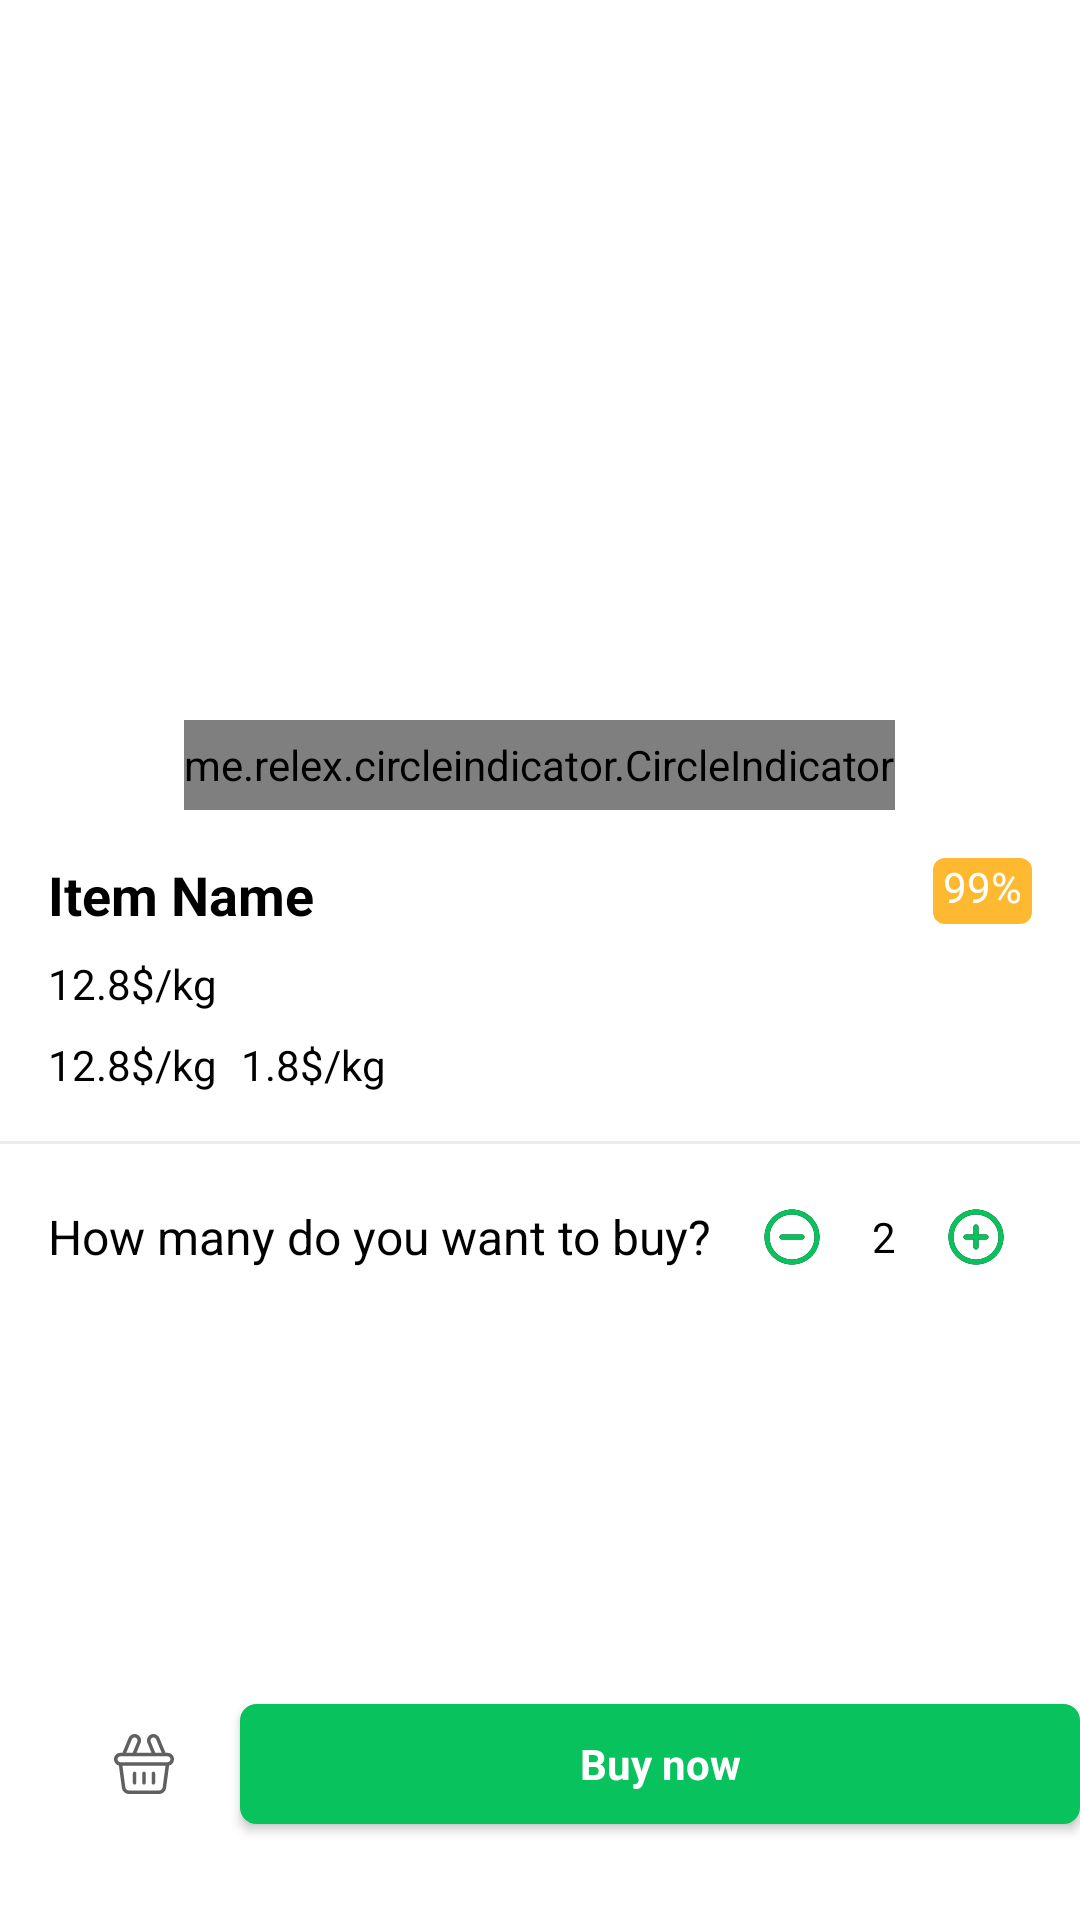

Layout XML and referenced resources for this Android screen:
<!-- AndroidManifest.xml: application theme Theme.MobileDevelopment -->
<!-- res/layout/fragment_item_detail.xml -->
<?xml version="1.0" encoding="utf-8"?>
<layout xmlns:tools="http://schemas.android.com/tools"
    xmlns:android="http://schemas.android.com/apk/res/android"
    xmlns:app="http://schemas.android.com/apk/res-auto">

    <androidx.constraintlayout.widget.ConstraintLayout
        android:layout_width="match_parent"
        android:layout_height="match_parent"
        tools:context=".feature.customer.product.view.ItemDetailFragment">

        <androidx.appcompat.widget.AppCompatButton
            android:id="@+id/btnNavigateUp"
            android:layout_width="30dp"
            android:layout_height="30dp"
            android:layout_marginStart="20dp"
            android:layout_marginTop="20dp"
            android:background="@drawable/arrow_back"
            app:layout_constraintStart_toStartOf="parent"
            app:layout_constraintTop_toTopOf="parent" />

        <FrameLayout
            android:id="@+id/sliderView"
            android:layout_width="0dp"
            app:layout_constraintEnd_toEndOf="parent"
            app:layout_constraintStart_toStartOf="parent"
            app:layout_constraintTop_toBottomOf="@+id/btnNavigateUp"
            android:layout_height="220dp">
            <androidx.viewpager.widget.ViewPager
                android:id="@+id/viewPager"
                android:layout_width="match_parent"
                android:layout_height="220dp"/>
            <me.relex.circleindicator.CircleIndicator
                android:id="@+id/circleIndicator"
                android:layout_width="wrap_content"
                android:layout_gravity="center|bottom"
                android:layout_height="30dp"/>
        </FrameLayout>

        <TextView
            android:id="@+id/itemNameTextView"
            android:layout_width="wrap_content"
            android:layout_height="wrap_content"
            android:layout_marginStart="16dp"
            android:layout_marginTop="16dp"
            android:text="@string/item_name"
            android:textColor="@color/black"
            android:textSize="18sp"
            android:textStyle="bold"
            app:layout_constraintStart_toStartOf="parent"
            app:layout_constraintTop_toBottomOf="@+id/sliderView" />

        <TextView
            android:id="@+id/descriptionTextView"
            android:layout_width="wrap_content"
            android:layout_height="wrap_content"
            android:layout_marginTop="8dp"
            android:text="@string/_12_8_kg"
            android:textColor="@color/black"
            android:layout_marginEnd="20dp"
            android:textSize="14sp"
            app:layout_constraintStart_toStartOf="@id/itemNameTextView"
            app:layout_constraintTop_toBottomOf="@+id/itemNameTextView" />

        <TextView
            android:id="@+id/priceTextView"
            android:layout_width="wrap_content"
            android:layout_height="wrap_content"
            android:layout_marginTop="8dp"
            android:text="@string/_12_8_kg"
            android:textColor="@color/black"
            android:textSize="14sp"
            app:layout_constraintStart_toStartOf="@id/descriptionTextView"
            app:layout_constraintTop_toBottomOf="@+id/descriptionTextView" />

        <TextView
            android:id="@+id/salePriceTextView"
            android:layout_width="wrap_content"
            android:layout_height="wrap_content"
            android:layout_marginStart="8dp"
            android:text="@string/_1_8_kg"
            android:textColor="@color/black"
            android:textSize="14sp"
            app:layout_constraintStart_toEndOf="@+id/priceTextView"
            app:layout_constraintTop_toTopOf="@+id/priceTextView" />

        <TextView
            android:id="@+id/salePercentTextView"
            android:layout_width="33dp"
            android:layout_height="22dp"
            android:layout_marginEnd="16dp"
            android:background="@drawable/sale_percent_textview_background"
            android:text="@string/_99"
            android:textAlignment="center"
            android:textColor="@color/white"
            android:textSize="14sp"
            app:layout_constraintEnd_toEndOf="@+id/sliderView"
            app:layout_constraintTop_toTopOf="@+id/itemNameTextView" />

        <TextView
            android:id="@+id/textView2"
            android:layout_width="0dp"
            android:layout_height="1dp"
            android:layout_marginTop="16dp"
            android:background="@color/gray_very_light"
            android:textAlignment="center"
            android:textColor="@color/white"
            app:layout_constraintEnd_toEndOf="parent"
            app:layout_constraintStart_toStartOf="parent"
            app:layout_constraintTop_toBottomOf="@+id/priceTextView" />

        <TextView
            android:id="@+id/howManyTextView"
            android:layout_width="0dp"
            android:layout_height="wrap_content"
            android:layout_marginStart="16dp"
            android:layout_marginTop="20dp"
            android:layout_marginEnd="16dp"
            android:text="@string/how_many_do_you_want_to_buy"
            android:textColor="@color/black"
            android:textSize="16sp"
            app:layout_constraintStart_toStartOf="parent"
            app:layout_constraintTop_toBottomOf="@+id/textView2" />

        <androidx.appcompat.widget.AppCompatButton
            android:id="@+id/btnMinusCount"
            android:layout_width="20dp"
            android:layout_height="20dp"
            android:background="@drawable/minus"
            app:layout_constraintBottom_toBottomOf="@+id/howManyTextView"
            app:layout_constraintEnd_toStartOf="@+id/textViewQuantity"
            app:layout_constraintHorizontal_chainStyle="spread"
            app:layout_constraintStart_toEndOf="@+id/howManyTextView"
            app:layout_constraintTop_toTopOf="@+id/howManyTextView" />

        <TextView
            android:id="@+id/textViewQuantity"
            android:layout_width="wrap_content"
            android:layout_height="wrap_content"
            android:text="@string/_2"
            android:textColor="@color/black"
            app:layout_constraintBottom_toBottomOf="@+id/howManyTextView"
            app:layout_constraintEnd_toStartOf="@+id/btnMinusCount"
            app:layout_constraintStart_toEndOf="@+id/btnAddCount"
            app:layout_constraintTop_toTopOf="@+id/howManyTextView" />

        <androidx.appcompat.widget.AppCompatButton
            android:id="@+id/btnAddCount"
            android:layout_width="20dp"
            android:layout_height="20dp"
            android:background="@drawable/plus"
            android:layout_marginEnd="8dp"
            app:layout_constraintBottom_toBottomOf="@+id/howManyTextView"
            app:layout_constraintEnd_toEndOf="parent"
            app:layout_constraintStart_toEndOf="@+id/textViewQuantity"
            app:layout_constraintTop_toTopOf="@+id/howManyTextView" />

        <androidx.appcompat.widget.AppCompatButton
            android:id="@+id/bthAddToCart"
            style="@style/BottomButton"
            android:layout_width="34dp"
            android:layout_height="34dp"
            android:layout_marginStart="32dp"
            android:background="@drawable/cart"
            app:layout_constraintBottom_toBottomOf="@+id/bthBuyNow"
            app:layout_constraintStart_toStartOf="parent"
            app:layout_constraintTop_toTopOf="@+id/bthBuyNow" />

        <androidx.appcompat.widget.AppCompatButton
            android:id="@+id/bthBuyNow"
            style="@style/BottomButton"
            android:layout_width="280dp"
            android:layout_height="40dp"
            android:layout_marginBottom="32dp"
            android:text="Buy now"
            app:layout_constraintBottom_toBottomOf="parent"
            app:layout_constraintEnd_toEndOf="parent"
            app:layout_constraintStart_toEndOf="@+id/appCompatButton" />

    </androidx.constraintlayout.widget.ConstraintLayout>
</layout>
<!-- resources referenced by this layout -->
<resources>
  <color name="black">#FF000000</color>
  <color name="gray_very_light">#EBEBEB</color>
  <color name="white">#FFFFFFFF</color>
  <!-- drawable sale_percent_textview_background (drawable) -->
  <?xml version="1.0" encoding="utf-8"?>
  <shape xmlns:android="http://schemas.android.com/apk/res/android">
      <solid android:color="#FFB930"/>
      <corners android:radius="4dp"/>
  </shape>
  <string name="_12_8_kg">12.8$/kg</string>
  <string name="_1_8_kg">1.8$/kg</string>
  <string name="_2">2</string>
  <string name="_99">99%</string>
  <string name="how_many_do_you_want_to_buy">How many do you want to buy?</string>
  <string name="item_name">Item Name</string>
  <style name="BottomButton">
          <item name="android:layout_width">match_parent</item>
          <item name="android:layout_height">wrap_content</item>
          <item name="android:background">@drawable/rounded_corner_green_filled</item>
          <item name="cornerRadius">15dp</item>
          <item name="android:textAppearance">@style/Grocer.ButtonTextPrimary</item>
          <item name="android:layout_gravity">bottom|center</item>
      </style>
  <style name="Theme.MobileDevelopment" parent="Theme.MaterialComponents.Light.NoActionBar">
          
          <item name="colorPrimary">@color/green_bright</item>
          <item name="colorPrimaryVariant">@color/green_bright</item>
          <item name="colorOnPrimary">@color/white</item>
          
          <item name="colorSecondary">@color/teal_200</item>
          <item name="colorSecondaryVariant">@color/teal_700</item>
          <item name="colorOnSecondary">@color/black</item>
          
          <item name="android:statusBarColor">?attr/colorPrimaryVariant</item>
          
  
          <item name="bottomSheetDialogTheme">@style/CustomBottomSheetDialog</item>
  
      </style>
  <!-- drawable rounded_corner_green_filled (drawable) -->
  <?xml version="1.0" encoding="utf-8"?>
  <shape xmlns:android="http://schemas.android.com/apk/res/android">
      <stroke
          android:width="1dp"
          android:color="@color/green_bright" />
      <solid android:color="@color/green_bright" />
      <corners android:radius="5dp" />
  </shape>
  <style name="Grocer.ButtonTextPrimary" parent="ThemeOverlay.Material3.Button.TextButton">
          <item name="android:textAllCaps">false</item>
          <item name="android:textStyle">bold</item>
          <item name="android:textSize">14sp</item>
          <item name="android:textColor">@color/white</item>
      </style>
  <color name="green_bright">#08C25E</color>
  <color name="teal_200">#FF03DAC5</color>
  <color name="teal_700">#FF018786</color>
  <style name="CustomBottomSheetDialog" parent="@style/ThemeOverlay.MaterialComponents.BottomSheetDialog">
          <item name="bottomSheetStyle">@style/CustomBottomSheet</item>
      </style>
  <style name="CustomBottomSheet" parent="Widget.MaterialComponents.BottomSheet">
          <item name="shapeAppearanceOverlay">@style/CustomShapeAppearanceBottomSheetDialog</item>
      </style>
  <style name="CustomShapeAppearanceBottomSheetDialog" parent="">
          <item name="cornerFamily">rounded</item>
          <item name="cornerSizeTopRight">25dp</item>
          <item name="cornerSizeTopLeft">25dp</item>
          <item name="cornerSizeBottomRight">0dp</item>
          <item name="cornerSizeBottomLeft">0dp</item>
      </style>
</resources>
